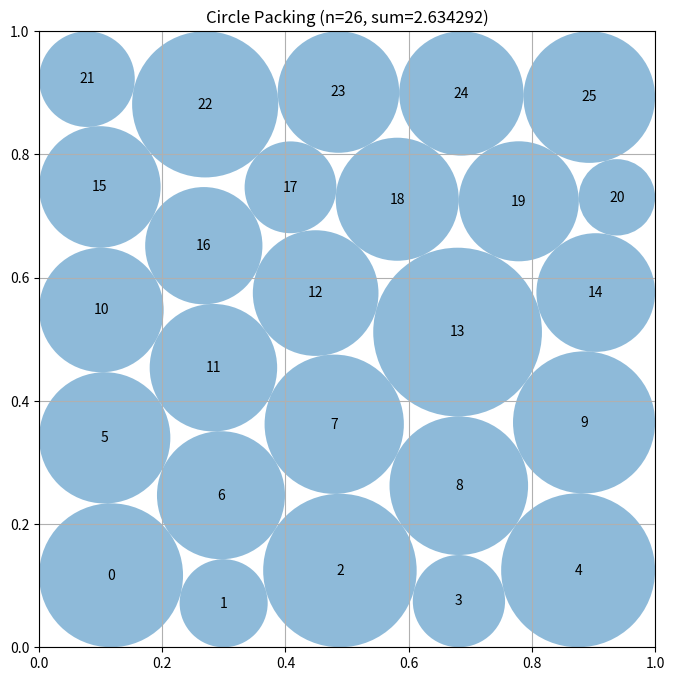

Source code (Python):
# EVOLVE-BLOCK-START
"""Constructor-based circle packing for n=26 circles"""
import numpy as np


def construct_packing():
    """Optimize layered seeds, then perturb and re-polish the best asymmetric packing."""
    from scipy.optimize import minimize

    n = 26
    ii, jj = np.triu_indices(n, 1)
    pairs = len(ii)
    rng = np.random.default_rng(91726)

    def slacks(z):
        c = z[:2 * n].reshape(n, 2)
        r = z[2 * n:]
        delta = c[ii] - c[jj]
        separation = np.sum(delta * delta, axis=1) - (r[ii] + r[jj]) ** 2
        return np.concatenate((
            c[:, 0] - r, 1.0 - c[:, 0] - r,
            c[:, 1] - r, 1.0 - c[:, 1] - r, separation
        ))

    def slack_jacobian(z):
        c = z[:2 * n].reshape(n, 2)
        r = z[2 * n:]
        jac = np.zeros((4 * n + pairs, 3 * n))

        for k in range(n):
            x, y, q = 2 * k, 2 * k + 1, 2 * n + k
            jac[k, x], jac[k, q] = 1.0, -1.0
            jac[n + k, x], jac[n + k, q] = -1.0, -1.0
            jac[2 * n + k, y], jac[2 * n + k, q] = 1.0, -1.0
            jac[3 * n + k, y], jac[3 * n + k, q] = -1.0, -1.0

        row = 4 * n
        for k, (a, b) in enumerate(zip(ii, jj)):
            dx, dy = c[a] - c[b]
            total = r[a] + r[b]
            jac[row + k, 2 * a] = 2.0 * dx
            jac[row + k, 2 * a + 1] = 2.0 * dy
            jac[row + k, 2 * b] = -2.0 * dx
            jac[row + k, 2 * b + 1] = -2.0 * dy
            jac[row + k, 2 * n + a] = -2.0 * total
            jac[row + k, 2 * n + b] = -2.0 * total
        return jac

    best = None
    # One row has six circles and the others have five.  Testing every
    # possible wide row permits useful vertical asymmetry near the boundary.
    for wide_row in range(5):
        points = []
        for row in range(5):
            y = 0.1 + 0.2 * row
            if row == wide_row:
                points.extend(((k + 0.5) / 6.0, y) for k in range(6))
            else:
                points.extend((0.1 + 0.2 * k, y) for k in range(5))

        centers = np.asarray(points, dtype=float)
        if wide_row:
            centers += rng.uniform(-0.008, 0.008, centers.shape)
        radii = np.full(n, 0.06)
        z0 = np.concatenate((centers.ravel(), radii))

        result = minimize(
            lambda z: -np.sum(z[2 * n:]),
            z0,
            jac=lambda z: np.concatenate((np.zeros(2 * n), -np.ones(n))),
            method="SLSQP",
            bounds=[(1e-6, 1.0 - 1e-6)] * (2 * n) + [(1e-7, 0.5)] * n,
            constraints={"type": "ineq", "fun": slacks, "jac": slack_jacobian},
            options={"maxiter": 1400, "ftol": 1e-11, "disp": False},
        )
        if np.min(slacks(result.x)) >= -1e-7:
            if best is None or np.sum(result.x[2 * n:]) > np.sum(best[2 * n:]):
                best = result.x

    if best is None:
        best = z0
    else:
        # SLSQP often reaches a good contact graph from a row seed but does
        # not change that graph.  Starting again from slightly loosened,
        # deterministic perturbations of the incumbent can discover nearby
        # asymmetric contact patterns with a larger total radius.
        incumbent_rng = np.random.default_rng(260917)
        incumbent = best.copy()
        for trial in range(12):
            candidate = incumbent.copy()
            c = candidate[:2 * n].reshape(n, 2)
            r = candidate[2 * n:]

            # Small perturbations explore the local graph; larger ones allow
            # circles near a boundary or row transition to exchange neighbors.
            magnitude = (0.003, 0.007, 0.014)[trial % 3]
            c += incumbent_rng.normal(0.0, magnitude, c.shape)
            c[:] = np.clip(c, 1e-6, 1.0 - 1e-6)

            # Loosening radii gives the nonlinear solver room to repair
            # temporarily broken contacts before maximizing them again.
            r *= 0.86 if trial < 8 else 0.78

            result = minimize(
                lambda z: -np.sum(z[2 * n:]),
                candidate,
                jac=lambda z: np.concatenate((np.zeros(2 * n), -np.ones(n))),
                method="SLSQP",
                bounds=[(1e-6, 1.0 - 1e-6)] * (2 * n) + [(1e-7, 0.5)] * n,
                constraints={"type": "ineq", "fun": slacks,
                             "jac": slack_jacobian},
                options={"maxiter": 1400, "ftol": 1e-11, "disp": False},
            )
            if np.min(slacks(result.x)) >= -1e-7:
                if np.sum(result.x[2 * n:]) > np.sum(incumbent[2 * n:]):
                    incumbent = result.x
        best = incumbent

    centers = best[:2 * n].reshape(n, 2)
    radii = np.maximum(best[2 * n:], 0.0)

    # Uniformly shrink only by the tiny amount needed to make numerical
    # contact constraints strictly valid under the evaluator's checks.
    scale = 1.0
    for k in range(n):
        if radii[k] > 0.0:
            scale = min(
                scale, centers[k, 0] / radii[k], centers[k, 1] / radii[k],
                (1.0 - centers[k, 0]) / radii[k],
                (1.0 - centers[k, 1]) / radii[k]
            )
    for a, b in zip(ii, jj):
        total = radii[a] + radii[b]
        if total > 0.0:
            scale = min(scale, np.linalg.norm(centers[a] - centers[b]) / total)

    radii *= min(1.0, scale) * (1.0 - 1e-10)
    return centers, radii, float(np.sum(radii))


def compute_max_radii(centers):
    """
    Compute the maximum possible radii for each circle position
    such that they don't overlap and stay within the unit square.

    Args:
        centers: np.array of shape (n, 2) with (x, y) coordinates

    Returns:
        np.array of shape (n) with radius of each circle
    """
    n = centers.shape[0]
    radii = np.ones(n)

    # First, limit by distance to square borders
    for i in range(n):
        x, y = centers[i]
        # Distance to borders
        radii[i] = min(x, y, 1 - x, 1 - y)

    # Then, limit by distance to other circles
    # Each pair of circles with centers at distance d can have
    # sum of radii at most d to avoid overlap
    for i in range(n):
        for j in range(i + 1, n):
            dist = np.sqrt(np.sum((centers[i] - centers[j]) ** 2))

            # If current radii would cause overlap
            if radii[i] + radii[j] > dist:
                # Scale both radii proportionally
                scale = dist / (radii[i] + radii[j])
                radii[i] *= scale
                radii[j] *= scale

    return radii


# EVOLVE-BLOCK-END


# This part remains fixed (not evolved)
def run_packing():
    """Run the circle packing constructor for n=26"""
    centers, radii, sum_radii = construct_packing()
    return centers, radii, sum_radii


def visualize(centers, radii):
    """
    Visualize the circle packing

    Args:
        centers: np.array of shape (n, 2) with (x, y) coordinates
        radii: np.array of shape (n) with radius of each circle
    """
    import matplotlib.pyplot as plt
    from matplotlib.patches import Circle

    fig, ax = plt.subplots(figsize=(8, 8))

    # Draw unit square
    ax.set_xlim(0, 1)
    ax.set_ylim(0, 1)
    ax.set_aspect("equal")
    ax.grid(True)

    # Draw circles
    for i, (center, radius) in enumerate(zip(centers, radii)):
        circle = Circle(center, radius, alpha=0.5)
        ax.add_patch(circle)
        ax.text(center[0], center[1], str(i), ha="center", va="center")

    plt.title(f"Circle Packing (n={len(centers)}, sum={sum(radii):.6f})")
    plt.show()


if __name__ == "__main__":
    centers, radii, sum_radii = run_packing()
    print(f"Sum of radii: {sum_radii}")
    # AlphaEvolve improved this to 2.635

    # Uncomment to visualize:
    visualize(centers, radii)
